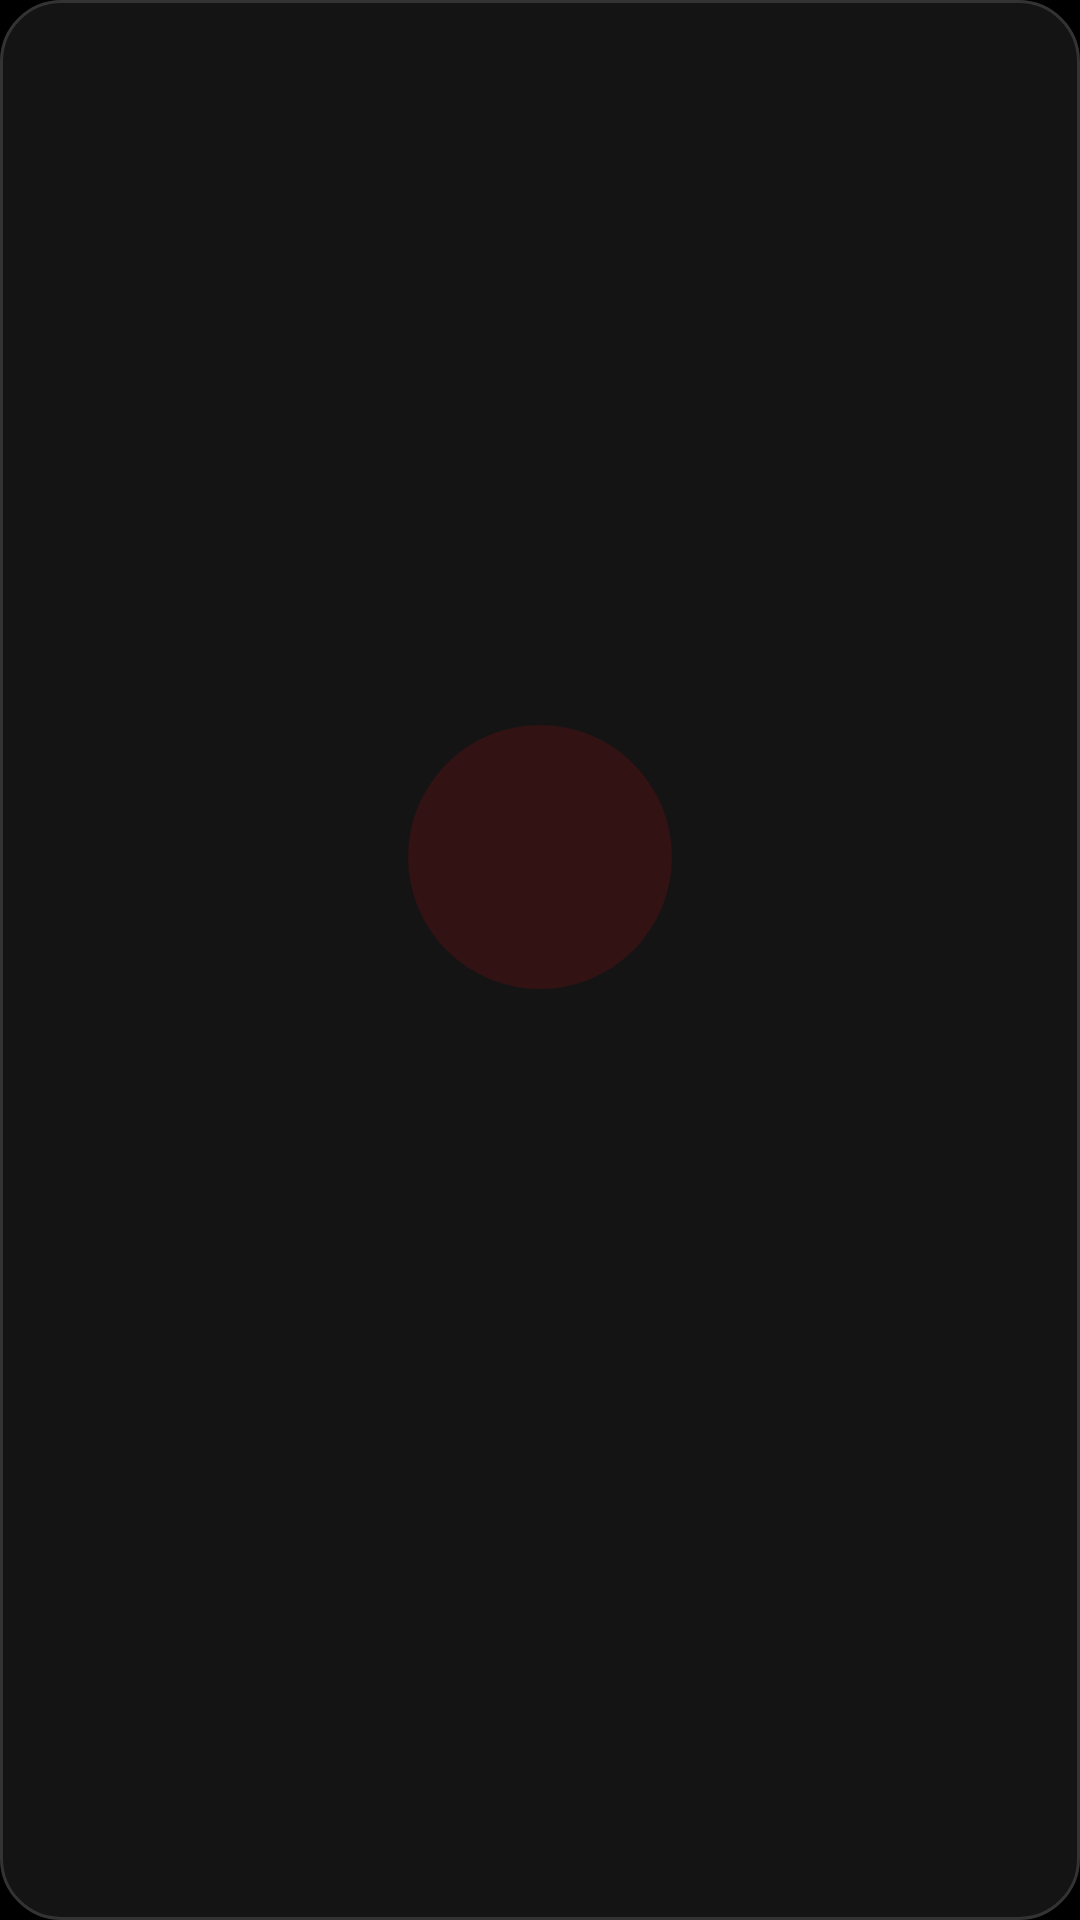

Reconstruct the res/layout file that produces this screen, plus the resources it refers to.
<!-- AndroidManifest.xml: application theme Theme.KapukayaTv -->
<!-- res/layout/view_choice_card.xml -->
<?xml version="1.0" encoding="utf-8"?>
<LinearLayout xmlns:android="http://schemas.android.com/apk/res/android"
    xmlns:tools="http://schemas.android.com/tools"
    android:layout_width="0dp"
    android:layout_height="wrap_content"
    android:layout_weight="1"
    android:background="@drawable/bg_choice_card"
    android:clickable="true"
    android:focusable="true"
    android:focusableInTouchMode="false"
    android:gravity="center"
    android:minHeight="220dp"
    android:orientation="vertical"
    android:padding="24dp">

    <FrameLayout
        android:layout_width="88dp"
        android:layout_height="88dp"
        android:background="@drawable/bg_choice_icon">

        <ImageView
            android:id="@+id/cardIcon"
            android:layout_width="44dp"
            android:layout_height="44dp"
            android:layout_gravity="center"
            android:contentDescription="@null"
            android:scaleType="fitCenter"
            tools:src="@drawable/ic_tv" />
    </FrameLayout>

    <TextView
        android:id="@+id/cardTitle"
        android:layout_width="wrap_content"
        android:layout_height="wrap_content"
        android:layout_marginTop="18dp"
        android:fontFamily="sans-serif-bold"
        android:gravity="center"
        android:textColor="@color/white"
        android:textSize="20sp"
        tools:text="Televizyon İzle" />

    <TextView
        android:id="@+id/cardSubtitle"
        android:layout_width="wrap_content"
        android:layout_height="wrap_content"
        android:layout_marginTop="6dp"
        android:fontFamily="sans-serif"
        android:gravity="center"
        android:maxWidth="320dp"
        android:textColor="@color/text_secondary"
        android:textSize="13sp"
        tools:text="Canlı kanalları izleyin" />
</LinearLayout>
<!-- resources referenced by this layout -->
<resources>
  <color name="text_secondary">#999999</color>
  <color name="white">#FFFFFFFF</color>
  <!-- drawable bg_choice_card (drawable) -->
  <?xml version="1.0" encoding="utf-8"?>
  <selector xmlns:android="http://schemas.android.com/apk/res/android">
      <item android:state_focused="true">
          <shape android:shape="rectangle">
              <solid android:color="@color/bg_card_focused" />
              <stroke android:width="3dp" android:color="@color/white" />
              <corners android:radius="20dp" />
          </shape>
      </item>
      <item android:state_pressed="true">
          <shape android:shape="rectangle">
              <solid android:color="@color/bg_card_focused" />
              <stroke android:width="3dp" android:color="@color/accent_red" />
              <corners android:radius="20dp" />
          </shape>
      </item>
      <item>
          <shape android:shape="rectangle">
              <solid android:color="@color/bg_card" />
              <stroke android:width="1dp" android:color="@color/card_stroke_unfocused" />
              <corners android:radius="20dp" />
          </shape>
      </item>
  </selector>
  <!-- drawable bg_choice_icon (drawable) -->
  <?xml version="1.0" encoding="utf-8"?>
  <shape xmlns:android="http://schemas.android.com/apk/res/android"
      android:shape="oval">
      <solid android:color="#26E50914" />
  </shape>
  <!-- drawable ic_tv (drawable) -->
  <vector xmlns:android="http://schemas.android.com/apk/res/android"
      android:width="48dp"
      android:height="48dp"
      android:viewportWidth="48"
      android:viewportHeight="48">
      <path
          android:fillColor="#38BDF8"
          android:pathData="M42,6H6c-2.21,0 -4,1.79 -4,4v24c0,2.21 1.79,4 4,4h12l-2,4v2h16v-2l-2,-4h12c2.21,0 4,-1.79 4,-4V10c0,-2.21 -1.79,-4 -4,-4zm0,28H6V10h36v24z"/>
      <path
          android:fillColor="#60A5FA"
          android:pathData="M20,16l12,7 -12,7z"/>
  </vector>
  <style name="Theme.KapukayaTv" parent="Theme.MaterialComponents.NoActionBar">
          <item name="android:windowBackground">@color/bg_dark</item>
          <item name="android:colorBackground">@color/bg_dark</item>
          <item name="colorPrimary">@color/accent_red</item>
          <item name="colorSecondary">@color/accent_blue</item>
          <item name="android:textColorPrimary">@color/text_primary</item>
          <item name="android:textColorSecondary">@color/text_secondary</item>
          <item name="android:statusBarColor">@color/bg_dark</item>
          <item name="android:navigationBarColor">@color/bg_dark</item>
  
          
          <item name="alertDialogTheme">@style/DarkDialogTheme</item>
          <item name="materialAlertDialogTheme">@style/DarkDialogTheme</item>
          <item name="android:alertDialogTheme">@style/DarkDialogTheme</item>
      </style>
  <color name="bg_card_focused">#2F2F2F</color>
  <color name="accent_red">#E50914</color>
  <color name="bg_card">#141414</color>
  <color name="card_stroke_unfocused">#333333</color>
  <color name="bg_dark">#000000</color>
  <color name="accent_blue">#38BDF8</color>
  <color name="text_primary">#FFFFFF</color>
  <style name="DarkDialogTheme" parent="Theme.MaterialComponents.Dialog.Alert">
          <item name="android:windowBackground">@color/bg_card</item>
          <item name="android:colorBackground">@color/bg_card</item>
          <item name="android:textColorPrimary">@color/white</item>
          <item name="android:textColorSecondary">@color/text_secondary</item>
          <item name="android:editTextColor">@color/white</item>
          <item name="android:textColorHint">@color/text_muted</item>
          <item name="colorAccent">@color/accent_red</item>
          <item name="colorPrimary">@color/accent_red</item>
          <item name="colorSurface">@color/bg_card</item>
          <item name="dialogCornerRadius">20dp</item>
      </style>
  <color name="text_muted">#666666</color>
</resources>
